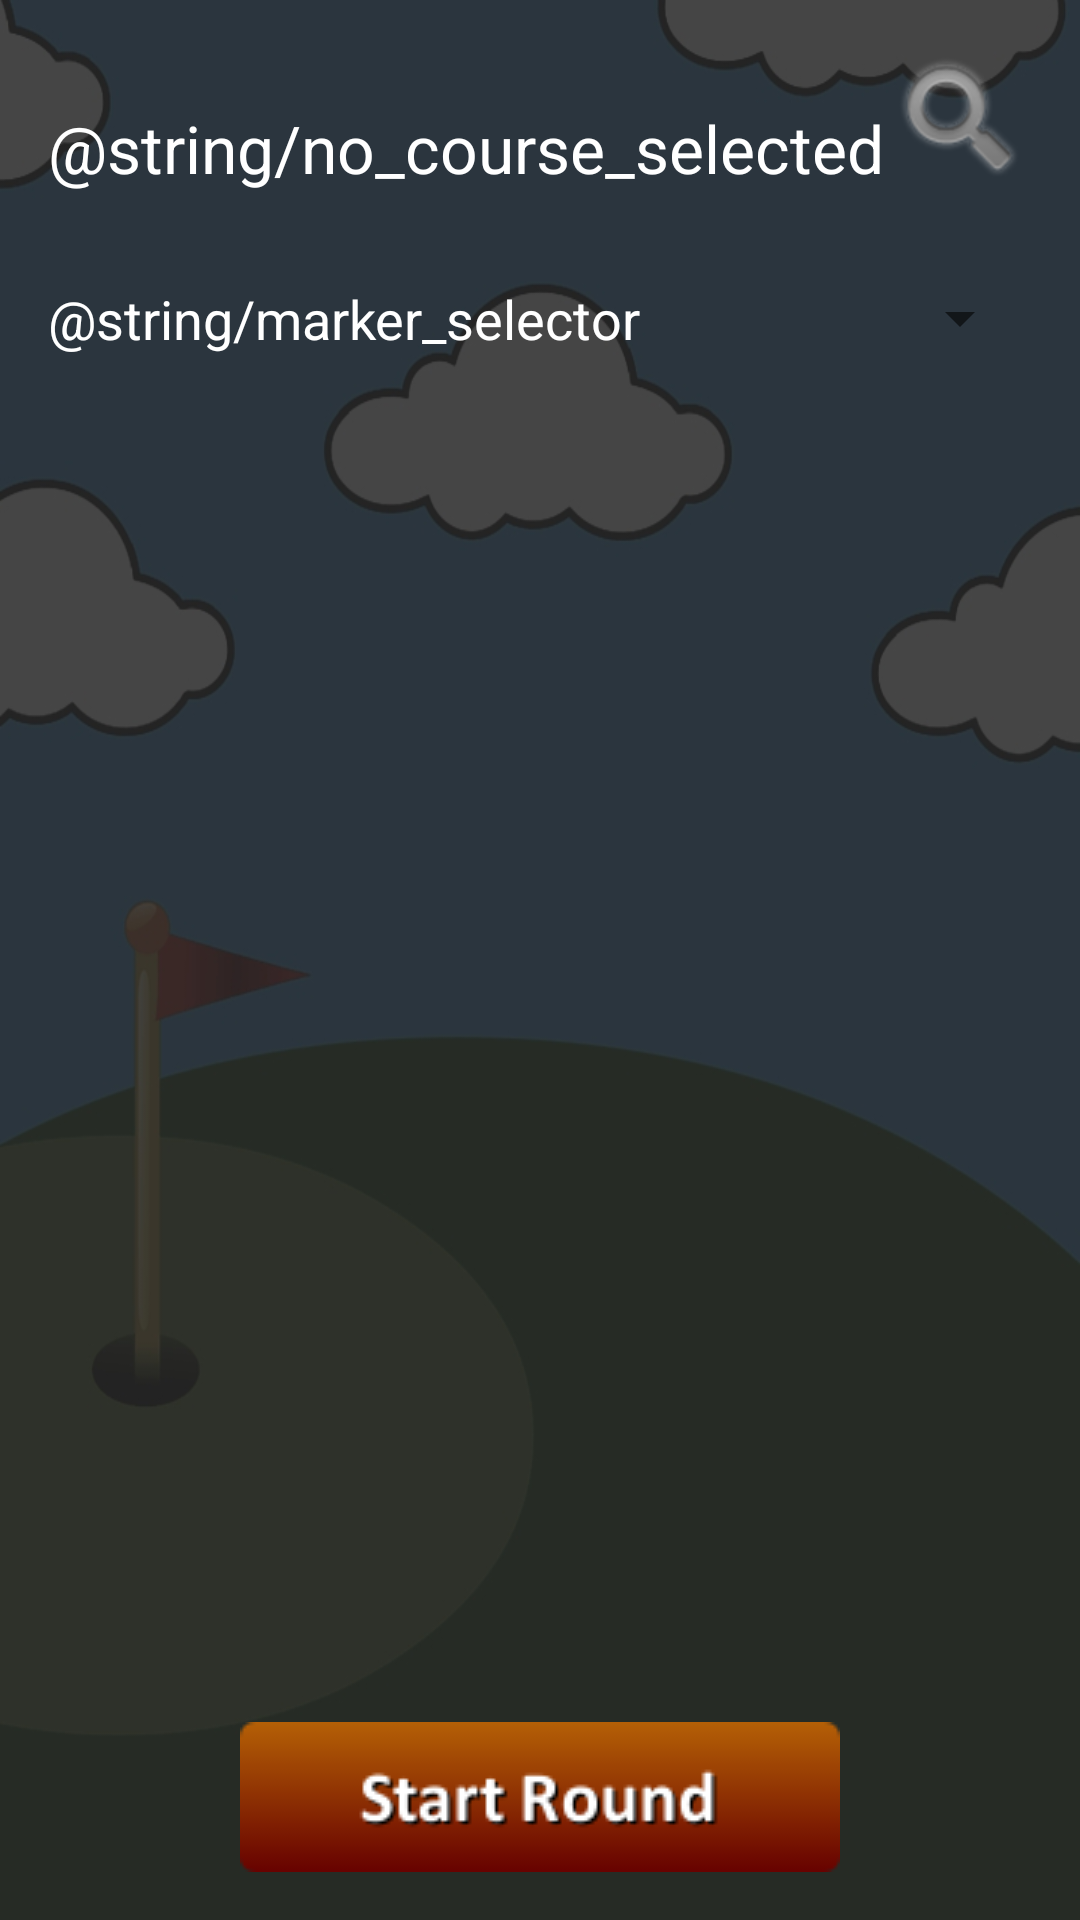

Android layout source for this screen:
<!-- AndroidManifest.xml: application theme AppTheme -->
<!-- res/layout/activity_scorecard_options.xml -->
<LinearLayout xmlns:android="http://schemas.android.com/apk/res/android"
    xmlns:tools="http://schemas.android.com/tools"
    android:layout_width="match_parent"
    android:layout_height="match_parent"
    android:paddingLeft="@dimen/activity_horizontal_margin"
    android:paddingRight="@dimen/activity_horizontal_margin"
    android:paddingTop="@dimen/activity_vertical_margin"
    android:paddingBottom="@dimen/activity_vertical_margin"
    android:orientation="vertical"
    android:background="@drawable/mygolfbuddy_nofocus"
    tools:context="com.personal.jmmil.mygolfbuddy.ScorecardOptionsActivity">

    <LinearLayout
        android:layout_gravity="fill_horizontal"
        android:layout_width="fill_parent"
        android:layout_height="wrap_content"
        android:layout_marginBottom="@dimen/button_vertical_margin">

        <TextView
            android:layout_width="0dp"
            android:layout_height="wrap_content"
            android:layout_gravity="bottom|fill_horizontal"
            android:layout_weight="1"
            android:id="@+id/courseTextView"
            android:textColor="@color/white"
            android:text="@string/no_course_selected"
            android:inputType="text"
            android:singleLine="true"
            android:textAppearance="?android:attr/textAppearanceLarge"
            android:autoText="false" />

        <ImageButton
            android:layout_width="wrap_content"
            android:layout_height="wrap_content"
            android:id="@+id/searchImageButton"
            android:cropToPadding="false"
            android:src="@android:drawable/ic_search_category_default"
            android:background="#00FFFFFF" />
    </LinearLayout>

    <LinearLayout
        android:orientation="horizontal"
        android:layout_width="match_parent"
        android:layout_height="0dp"
        android:layout_weight="1"
        android:layout_marginTop="@dimen/button_vertical_margin">

        <TextView
            android:layout_width="wrap_content"
            android:layout_height="wrap_content"
            android:textAppearance="?android:attr/textAppearanceMedium"
            android:text="@string/marker_selector"
            android:id="@+id/markerSelectorTextView"
            android:textColor="@color/white" />

        <Spinner
            android:id="@+id/teeMarkerSpinner"
            android:layout_width="fill_parent"
            android:layout_height="wrap_content"
            android:spinnerMode="dropdown"
            android:layout_gravity="top|center_horizontal"
            android:textAlignment="center"
            android:gravity="center_horizontal" />

    </LinearLayout>

    <ImageButton
        android:layout_width="wrap_content"
        android:layout_height="wrap_content"
        android:id="@+id/startRoundBtn"
        android:background="@drawable/startroundbtn"
        android:layout_gravity="center_horizontal" />
</LinearLayout>
<!-- resources referenced by this layout -->
<resources>
  <color name="white">#FFFFFF</color>
  <dimen name="activity_horizontal_margin">16dp</dimen>
  <dimen name="activity_vertical_margin">16dp</dimen>
  <dimen name="button_vertical_margin">15dp</dimen>
  <!-- drawable mygolfbuddy_nofocus: jpg bitmap (drawable, 49066 bytes) -->
  <!-- drawable startroundbtn: png bitmap (drawable, 3887 bytes) -->
  <style name="AppTheme" parent="Theme.AppCompat.Light.DarkActionBar">
          <item name="android:actionBarStyle">@style/Theme.AppTheme.ActionBar</item>
          <item name="colorPrimary">@color/ActionBarColor</item>
          <item name="colorPrimaryDark">@color/StatusBarColor</item>
      </style>
  <style name="Theme.AppTheme.ActionBar" parent="@android:style/Widget.Holo.Light.ActionBar">
          <item name="android:background">@color/ActionBarColor</item>
      </style>
  <color name="ActionBarColor">#00bdff</color>
  <color name="StatusBarColor">#00aae6</color>
</resources>
